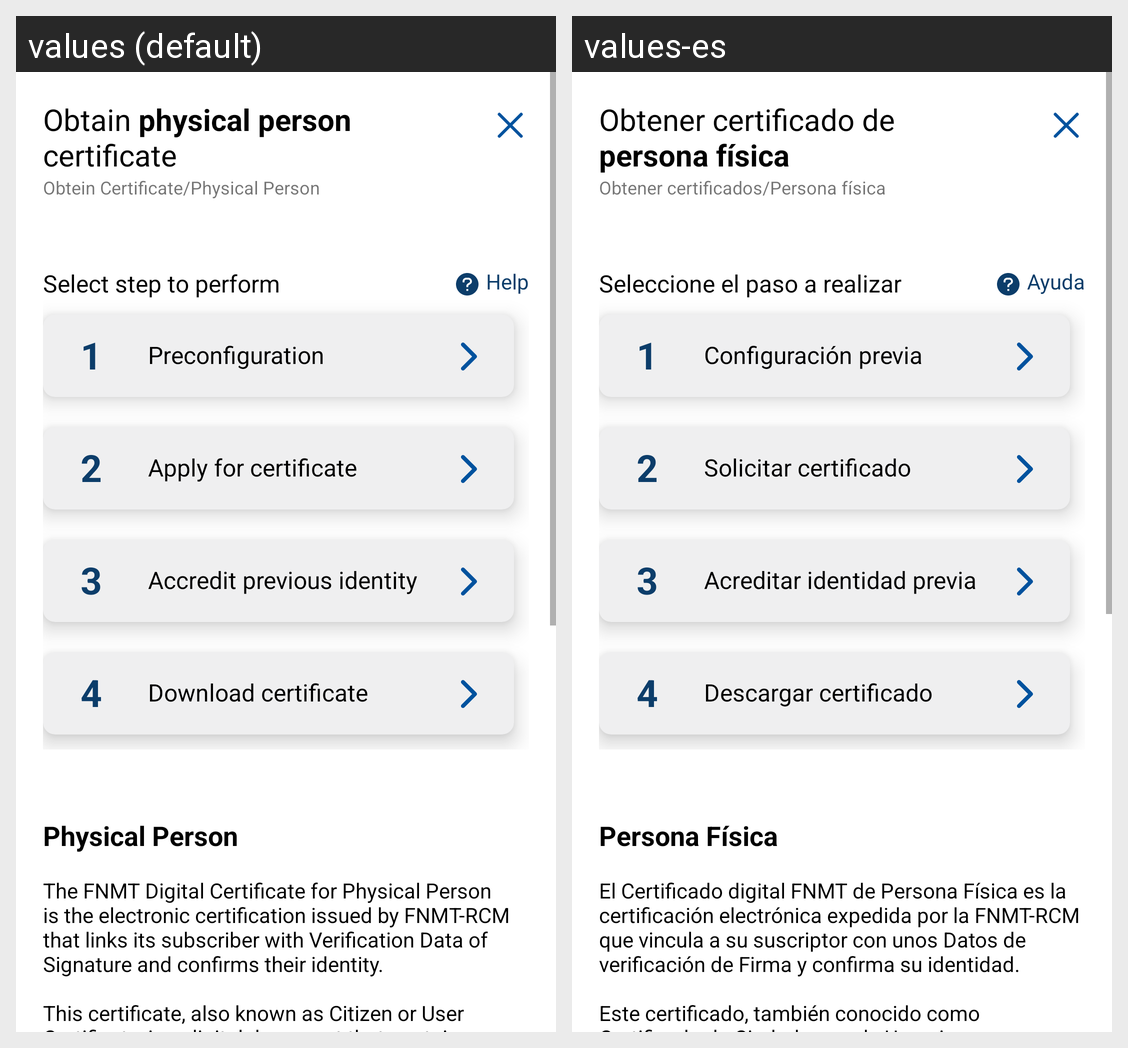

This grid shows one Android layout under two languages. Give, for every string resource on the screen, its name, the default text and each shown locale's text.
Android screen res/layout/fr_oc_physical_person.xml rendered under 2 locales, left to right: values (default), values-es. Device: Nexus 5 (rendered at 1080×1920; each locale shown at half size, 540×960, under a caption strip naming it); theme Theme.AppRealCasaMoneda.Light.
Strings drawn on this screen, with the default value and each locale's value (text and hints the layout hard-codes, and strings that could not be matched under every locale, appear in the picture but are not listed):

oc_pp_title
  values: Obtain physical person 
      certificate
  values-es: Obtener certificado de 
      persona física

oc_pp_nav
  values: Obtein Certificate/Physical Person
  values-es: Obtener certificados/Persona física

oc_pp_title_steps
  values: Select step to perform
  values-es: Seleccione el paso a realizar

helptxt_ObtainCertificates_fr
  values: Help
  values-es: Ayuda

oc_pp_step1_title
  values: Preconfiguration
  values-es: Configuración previa

oc_pp_step2_title
  values: Apply for certificate
  values-es: Solicitar certificado

oc_pp_step3_title
  values: Accredit previous identity
  values-es: Acreditar identidad previa

oc_pp_step4_title
  values: Download certificate
  values-es: Descargar certificado

physicalPerson_cardTxt_ObtainCertificates_fr
  values: Physical Person
  values-es: Persona Física

oc_pp_desc_txt
  values: The FNMT Digital Certificate for Physical Person is the electronic certification issued by FNMT-RCM that links its subscriber with Verification Data of Signature and confirms their identity.
      
      This certificate, also known as Citizen or User Certificate, is a digital document that contains your identifying data. It will allow you to identify yourself on the Internet and exchange information with …[clipped]
  values-es: El Certificado digital FNMT de Persona Física es la certificación electrónica expedida por la FNMT-RCM que vincula a su suscriptor con unos Datos de verificación de Firma y confirma su identidad.
      
      Este certificado, también conocido como Certificado de Ciudadano o de Usuario, es un documento digital que contiene sus datos identificativos. Le permitirá identificarse en Internet e intercambiar …[clipped]
